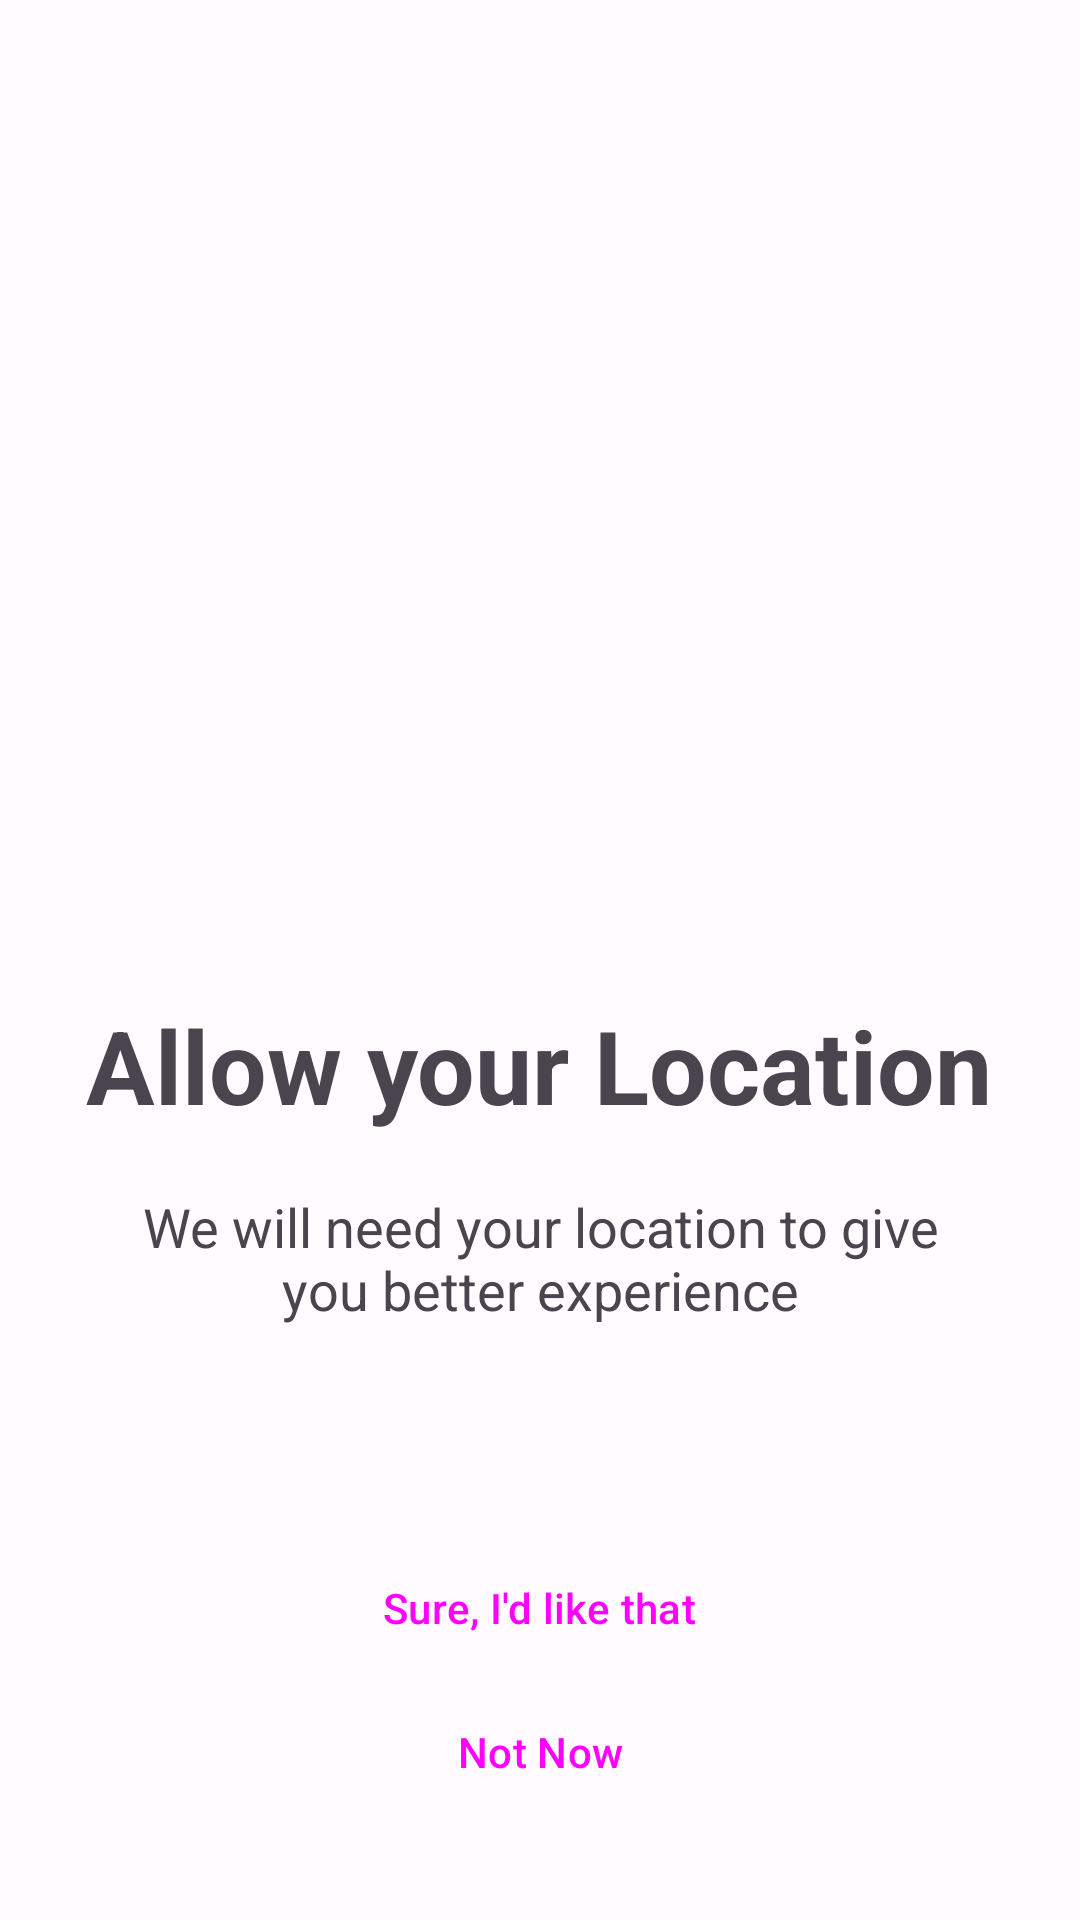

Android layout source for this screen:
<!-- AndroidManifest.xml: application theme Theme.NearbyPlaces -->
<!-- res/layout/activity_permissions.xml -->
<?xml version="1.0" encoding="utf-8"?>
<LinearLayout xmlns:android="http://schemas.android.com/apk/res/android"
    xmlns:tools="http://schemas.android.com/tools"
    android:layout_width="match_parent"
    android:layout_height="match_parent"
    android:orientation="vertical"
    tools:context=".ui.PermissionsActivity">

    <ImageView
        android:id="@+id/imageView"
        android:layout_width="wrap_content"
        android:layout_height="0dp"
        android:layout_gravity="center_horizontal"
        android:layout_marginTop="64dp"
        android:layout_weight="3"
        android:gravity="center"
        android:paddingVertical="64dp"
        android:src="@drawable/search" />

    <TextView
        android:id="@+id/textView"
        android:layout_width="wrap_content"
        android:layout_height="0dp"
        android:layout_gravity="center_horizontal"
        android:layout_weight="1"
        android:gravity="center"
        android:text="Allow your Location"
        android:textAppearance="@style/TextAppearance.AppCompat.Display1"
        android:textStyle="bold" />

    <TextView
        android:id="@+id/textView2"
        android:layout_width="wrap_content"
        android:layout_height="0dp"
        android:layout_gravity="center"
        android:layout_marginHorizontal="32dp"
        android:layout_weight="1"
        android:gravity="top|center_horizontal"
        android:text="We will need your location to give you better experience"
        android:textAppearance="@style/TextAppearance.AppCompat.Medium" />

    <Button
        android:id="@+id/allowButton"
        style="@style/Widget.Material3.Button"
        android:layout_width="wrap_content"
        android:layout_height="wrap_content"
        android:layout_gravity="center_horizontal"
        android:layout_marginTop="32dp"
        android:text="Sure, I'd like that" />

    <Button
        android:id="@+id/denyButton"
        style="@style/Widget.Material3.Button.TextButton"
        android:layout_width="wrap_content"
        android:layout_height="wrap_content"
        android:layout_gravity="center_horizontal"
        android:layout_marginBottom="32dp"
        android:text="Not Now" />
</LinearLayout>
<!-- resources referenced by this layout -->
<resources>
  <style name="Theme.NearbyPlaces" parent="Theme.Material3.Light.NoActionBar">
          <item name="colorPrimary">@color/md_theme_light_primary</item>
          <item name="colorOnPrimary">@color/md_theme_light_onPrimary</item>
          <item name="colorPrimaryContainer">@color/md_theme_light_primaryContainer</item>
          <item name="colorOnPrimaryContainer">@color/md_theme_light_onPrimaryContainer</item>
          <item name="colorSecondary">@color/md_theme_light_secondary</item>
          <item name="colorOnSecondary">@color/md_theme_light_onSecondary</item>
          <item name="colorSecondaryContainer">@color/md_theme_light_secondaryContainer</item>
          <item name="colorOnSecondaryContainer">@color/md_theme_light_onSecondaryContainer</item>
          <item name="colorTertiary">@color/md_theme_light_tertiary</item>
          <item name="colorOnTertiary">@color/md_theme_light_onTertiary</item>
          <item name="colorTertiaryContainer">@color/md_theme_light_tertiaryContainer</item>
          <item name="colorOnTertiaryContainer">@color/md_theme_light_onTertiaryContainer</item>
          <item name="colorError">@color/md_theme_light_error</item>
          <item name="colorOnError">@color/md_theme_light_onError</item>
          <item name="colorErrorContainer">@color/md_theme_light_errorContainer</item>
          <item name="colorOnErrorContainer">@color/md_theme_light_onErrorContainer</item>
          <item name="colorOutline">@color/md_theme_light_outline</item>
          <item name="android:colorBackground">@color/md_theme_light_background</item>
          <item name="colorOnBackground">@color/md_theme_light_onBackground</item>
          <item name="colorSurface">@color/md_theme_light_surface</item>
          <item name="colorOnSurface">@color/md_theme_light_onSurface</item>
          <item name="colorSurfaceVariant">@color/md_theme_light_surfaceVariant</item>
          <item name="colorOnSurfaceVariant">@color/md_theme_light_onSurfaceVariant</item>
          <item name="colorSurfaceInverse">@color/md_theme_light_inverseSurface</item>
          <item name="colorOnSurfaceInverse">@color/md_theme_light_inverseOnSurface</item>
          <item name="colorPrimaryInverse">@color/md_theme_light_inversePrimary</item>
      </style>
  <color name="md_theme_light_primary">#6750A4</color>
  <color name="md_theme_light_onPrimary">#FFFFFF</color>
  <color name="md_theme_light_primaryContainer">#EADDFF</color>
  <color name="md_theme_light_onPrimaryContainer">#21005D</color>
  <color name="md_theme_light_secondary">#625B71</color>
  <color name="md_theme_light_onSecondary">#FFFFFF</color>
  <color name="md_theme_light_secondaryContainer">#E8DEF8</color>
  <color name="md_theme_light_onSecondaryContainer">#1D192B</color>
  <color name="md_theme_light_tertiary">#7D5260</color>
  <color name="md_theme_light_onTertiary">#FFFFFF</color>
  <color name="md_theme_light_tertiaryContainer">#FFD8E4</color>
  <color name="md_theme_light_onTertiaryContainer">#31111D</color>
  <color name="md_theme_light_error">#B3261E</color>
  <color name="md_theme_light_onError">#FFFFFF</color>
  <color name="md_theme_light_errorContainer">#F9DEDC</color>
  <color name="md_theme_light_onErrorContainer">#410E0B</color>
  <color name="md_theme_light_outline">#79747E</color>
  <color name="md_theme_light_background">#FFFBFE</color>
  <color name="md_theme_light_onBackground">#1C1B1F</color>
  <color name="md_theme_light_surface">#FFFBFE</color>
  <color name="md_theme_light_onSurface">#1C1B1F</color>
  <color name="md_theme_light_surfaceVariant">#E7E0EC</color>
  <color name="md_theme_light_onSurfaceVariant">#49454F</color>
  <color name="md_theme_light_inverseSurface">#313033</color>
  <color name="md_theme_light_inverseOnSurface">#F4EFF4</color>
  <color name="md_theme_light_inversePrimary">#D0BCFF</color>
</resources>
